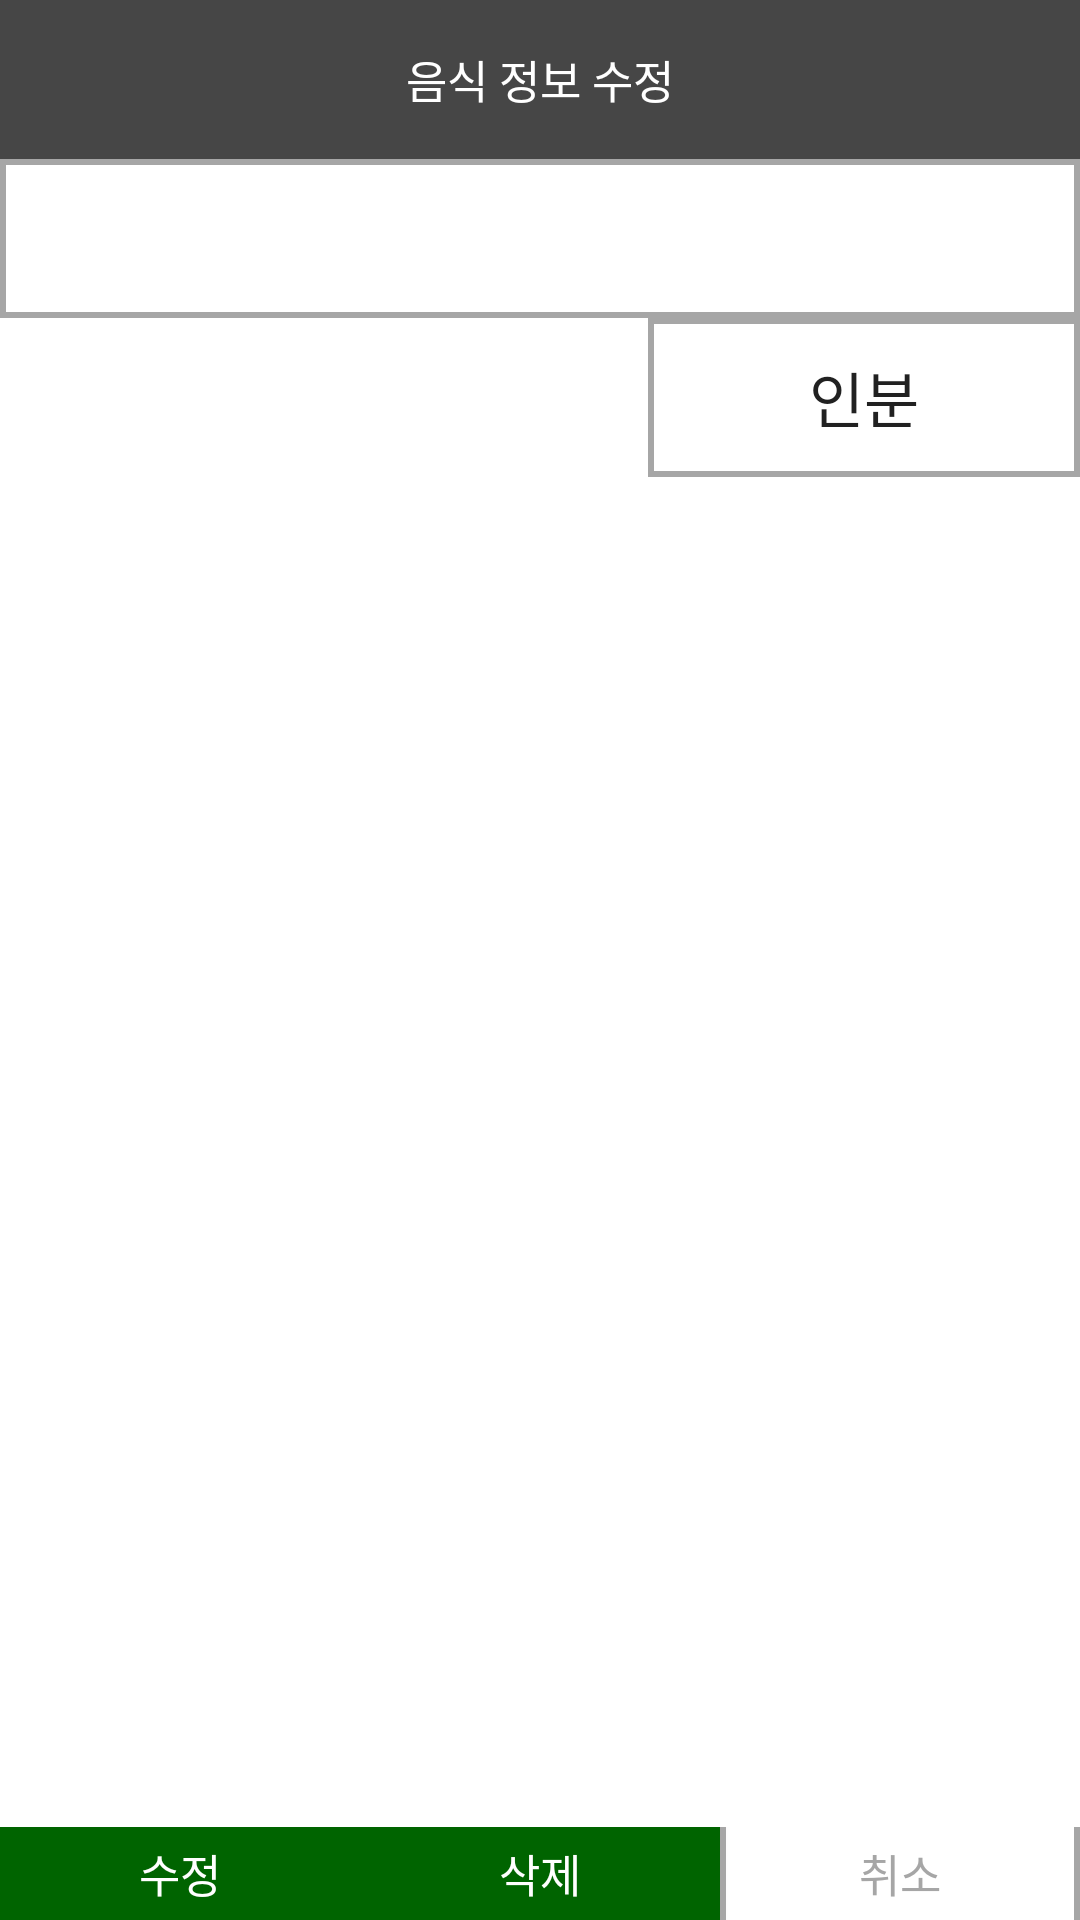

The Android layout XML behind this screen, and the referenced resources:
<!-- AndroidManifest.xml: activity theme DialogTheme -->
<!-- res/layout/activity_popup_eat_food_edit.xml -->
<?xml version="1.0" encoding="utf-8"?>
<LinearLayout xmlns:android="http://schemas.android.com/apk/res/android"
    xmlns:tools="http://schemas.android.com/tools"
    android:layout_width="match_parent"
    android:layout_height="match_parent"
    android:orientation="vertical"
    tools:context="Activity.PopupActivity.PopupEatFoodEditActivity">
    <LinearLayout
        android:orientation="horizontal"
        android:layout_width="match_parent"
        android:layout_height="wrap_content">

        <TextView
            android:id="@+id/popup_Eat_Food_Edit_Title"
            android:layout_width="match_parent"
            android:layout_height="53dp"
            android:background="@drawable/textview_style2"
            android:gravity="center"
            android:text="음식 정보 수정"
            android:textColor="#ffffff"
            android:textSize="15sp"></TextView>
    </LinearLayout>

    <LinearLayout
        android:layout_width="match_parent"
        android:layout_height="53dp"
        android:orientation="horizontal">

        <TextView
            android:id="@+id/edit_Food_Name"
            android:layout_width="match_parent"
            android:layout_height="match_parent"
            android:gravity="center"
            android:background="@drawable/textview_style"
            android:text=""
            android:textSize="20sp"></TextView>
    </LinearLayout>

    <LinearLayout
        android:orientation="horizontal"
        android:layout_width="match_parent"
        android:layout_height="wrap_content"
        android:weightSum="5">
        <Spinner
            android:id="@+id/eat_Food_Serving_Spinner"
            android:layout_width="match_parent"
            android:layout_height="match_parent"
            android:layout_weight="2"
            android:background="@drawable/spinner_style"
            android:theme="@style/SpinnerTheme"
            android:textAlignment="center"></Spinner>

        <TextView
            android:id="@+id/edit_Serving_Lable"
            android:layout_width="match_parent"
            android:layout_height="53dp"
            android:layout_weight="3"
            android:background="@drawable/textview_style"
            android:gravity="center"
            android:text="인분"
            android:textSize="20sp"></TextView>
    </LinearLayout>

    <LinearLayout
        android:orientation="vertical"
        android:gravity="center"
        android:layout_width="match_parent"
        android:layout_height="wrap_content">

        <TextView
            android:id="@+id/eat_food_edit_kcal"
            android:layout_width="match_parent"
            android:layout_height="50dp"
            android:textSize="20sp"
            android:gravity="center"></TextView>

        <TextView
            android:id="@+id/eat_food_edit_carbs"
            android:layout_width="match_parent"
            android:layout_height="50dp"
            android:textSize="20sp"
            android:gravity="center"></TextView>

        <TextView
            android:id="@+id/eat_food_edit_protein"
            android:layout_width="match_parent"
            android:layout_height="50dp"
            android:textSize="20sp"
            android:gravity="center"></TextView>

        <TextView
            android:id="@+id/eat_food_edit_fat"
            android:layout_width="match_parent"
            android:layout_height="50dp"
            android:textSize="20sp"
            android:gravity="center"></TextView>

        <TextView
            android:id="@+id/eat_food_edit_sugars"
            android:layout_width="match_parent"
            android:layout_height="50dp"
            android:textSize="20sp"
            android:gravity="center"></TextView>

        <TextView
            android:id="@+id/eat_food_edit_sodium"
            android:layout_width="match_parent"
            android:layout_height="50dp"
            android:textSize="20sp"
            android:gravity="center"></TextView>

        <TextView
            android:id="@+id/eat_food_edit_CH"
            android:layout_width="match_parent"
            android:layout_height="50dp"
            android:textSize="20sp"
            android:gravity="center"></TextView>

        <TextView
            android:id="@+id/eat_food_edit_Sat_fat"
            android:layout_width="match_parent"
            android:layout_height="50dp"
            android:textSize="20sp"
            android:gravity="center"></TextView>

        <TextView
            android:id="@+id/eat_food_edit_trans_fat"
            android:layout_width="match_parent"
            android:layout_height="50dp"
            android:textSize="20sp"
            android:gravity="center"></TextView>
    </LinearLayout>

    <LinearLayout
        android:orientation="horizontal"
        android:gravity="center"
        android:layout_width="match_parent"
        android:layout_height="wrap_content"
        android:weightSum="3">

        <androidx.appcompat.widget.AppCompatButton
            android:id="@+id/eat_Food_Edit_btn"
            android:layout_width="match_parent"
            android:layout_height="53dp"
            android:background="@drawable/button_style4"
            android:gravity="center"
            android:text="수정"
            android:textColor="@color/MyNuWhite"
            android:textSize="15sp"
            android:layout_weight="1"></androidx.appcompat.widget.AppCompatButton>
        <androidx.appcompat.widget.AppCompatButton
            android:id="@+id/eat_Food_Delete_btn"
            android:layout_width="match_parent"
            android:layout_height="53dp"
            android:background="@drawable/button_style4"
            android:gravity="center"
            android:text="삭제"
            android:textColor="@color/MyNuWhite"
            android:textSize="15sp"
            android:layout_weight="1"></androidx.appcompat.widget.AppCompatButton>

        <androidx.appcompat.widget.AppCompatButton
            android:id="@+id/cancle_Eat_Food_Edit_btn"
            android:layout_width="match_parent"
            android:layout_height="53dp"
            android:layout_weight="1"
            android:background="@drawable/button_style3"
            android:gravity="center"
            android:text="취소"
            android:textColor="@color/MyNuMediumGray"
            android:textSize="15sp"></androidx.appcompat.widget.AppCompatButton>
    </LinearLayout>
</LinearLayout>
<!-- resources referenced by this layout -->
<resources>
  <color name="MyNuMediumGray">#A6A6A6</color>
  <color name="MyNuWhite">#FFFFFFFF</color>
  <!-- drawable button_style3 (drawable) -->
  <?xml version="1.0" encoding="utf-8"?>
  <shape xmlns:android="http://schemas.android.com/apk/res/android" android:shape="rectangle" >
      <solid android:color="@null" />
  
      <stroke android:width="2dp" android:color="@color/MyNuMediumGray" />
  </shape>
  <!-- drawable button_style4 (drawable) -->
  <?xml version="1.0" encoding="utf-8"?>
  <shape xmlns:android="http://schemas.android.com/apk/res/android" android:shape="rectangle" >
      <solid android:color="#006400" />
  </shape>
  <!-- drawable spinner_style (drawable) -->
  <?xml version="1.0" encoding="utf-8"?>
  <selector xmlns:android="http://schemas.android.com/apk/res/android">
      <item>
          <layer-list>
              <item>
                  <shape>
                      <solid android:color="@color/MyNuWhite"></solid>
                      <stroke android:color="@color/MyNuMediumGray" android:width="2dp"/>
                  </shape>
              </item>
              <item
                  android:drawable="@drawable/dropdown_icon"
                  android:gravity="center|end"
                  android:width="25dp"
                  android:height="25dp"/>
          </layer-list>
      </item>
  </selector>
  <!-- drawable textview_style (drawable) -->
  <?xml version="1.0" encoding="utf-8"?>
  <selector xmlns:android="http://schemas.android.com/apk/res/android">
  <item>
      <shape>
          <stroke android:width="2dp" android:color="@color/MyNuMediumGray"></stroke>
      </shape>
  </item>
  </selector>
  <!-- drawable textview_style2 (drawable) -->
  <?xml version="1.0" encoding="utf-8"?>
  <selector xmlns:android="http://schemas.android.com/apk/res/android">
  <item>
      <shape>
          <solid android:color="@color/MyNuGray"></solid>
      </shape>
  </item>
  </selector>
  <style name="SpinnerTheme">
          <item name="android:dropDownListViewStyle">@style/SpinnerDivideStyle</item>
      </style>
  <style name="DialogTheme" parent="Theme.MaterialComponents.Light.Dialog">
          <item name="colorPrimary">@color/MyNuMediumGray</item>
          <item name="colorPrimaryDark">@color/MyNuMediumGray</item>
          <item name="android:windowBackground">@color/MyNuWhite </item>
          <item name="android:textColor">@color/MyNuBlack</item>
          <item name="android:textColorPrimary">@color/MyNuBlack</item>
          <item name="android:textColorHint">@color/MyNuMediumGray</item>
          <item name="windowActionBar">false</item>
          <item name="windowNoTitle">true</item>
      </style>
  <color name="MyNuGray">#464646</color>
  <style name="SpinnerDivideStyle" parent="android:style/Widget.ListView.DropDown">
          <item name="android:divider">@color/MyNuMediumGray</item> 
          <item name="android:dividerHeight">1dp</item> 
      </style>
  <color name="MyNuBlack">#212121</color>
</resources>
